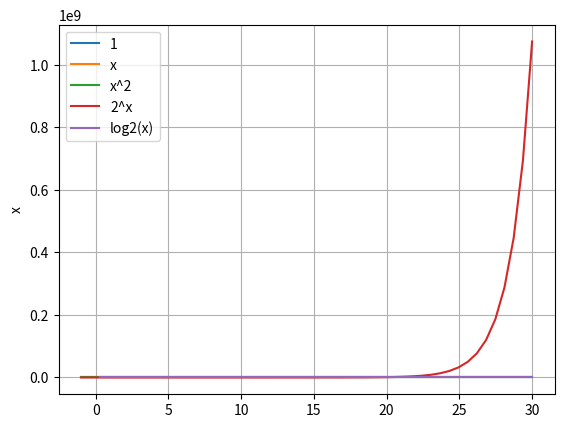

Recreate this plot in Python.
import matplotlib.pyplot as plt
import numpy as np


x = np.linspace(-1, 30)

a = np.linspace(1, 1, len(x))
b = x
c = x**2
d = 2**x
e = np.log2(x)

plt.plot(x, a, label="1")
plt.plot(x, b, label="x")
plt.plot(x, c, label="x^2")
plt.plot(x, d, label="2^x")
plt.plot(x, e, label="log2(x)")
plt.grid(True)
plt.legend(loc="upper left")
plt.ylabel('y')
plt.ylabel('x')
plt.show()